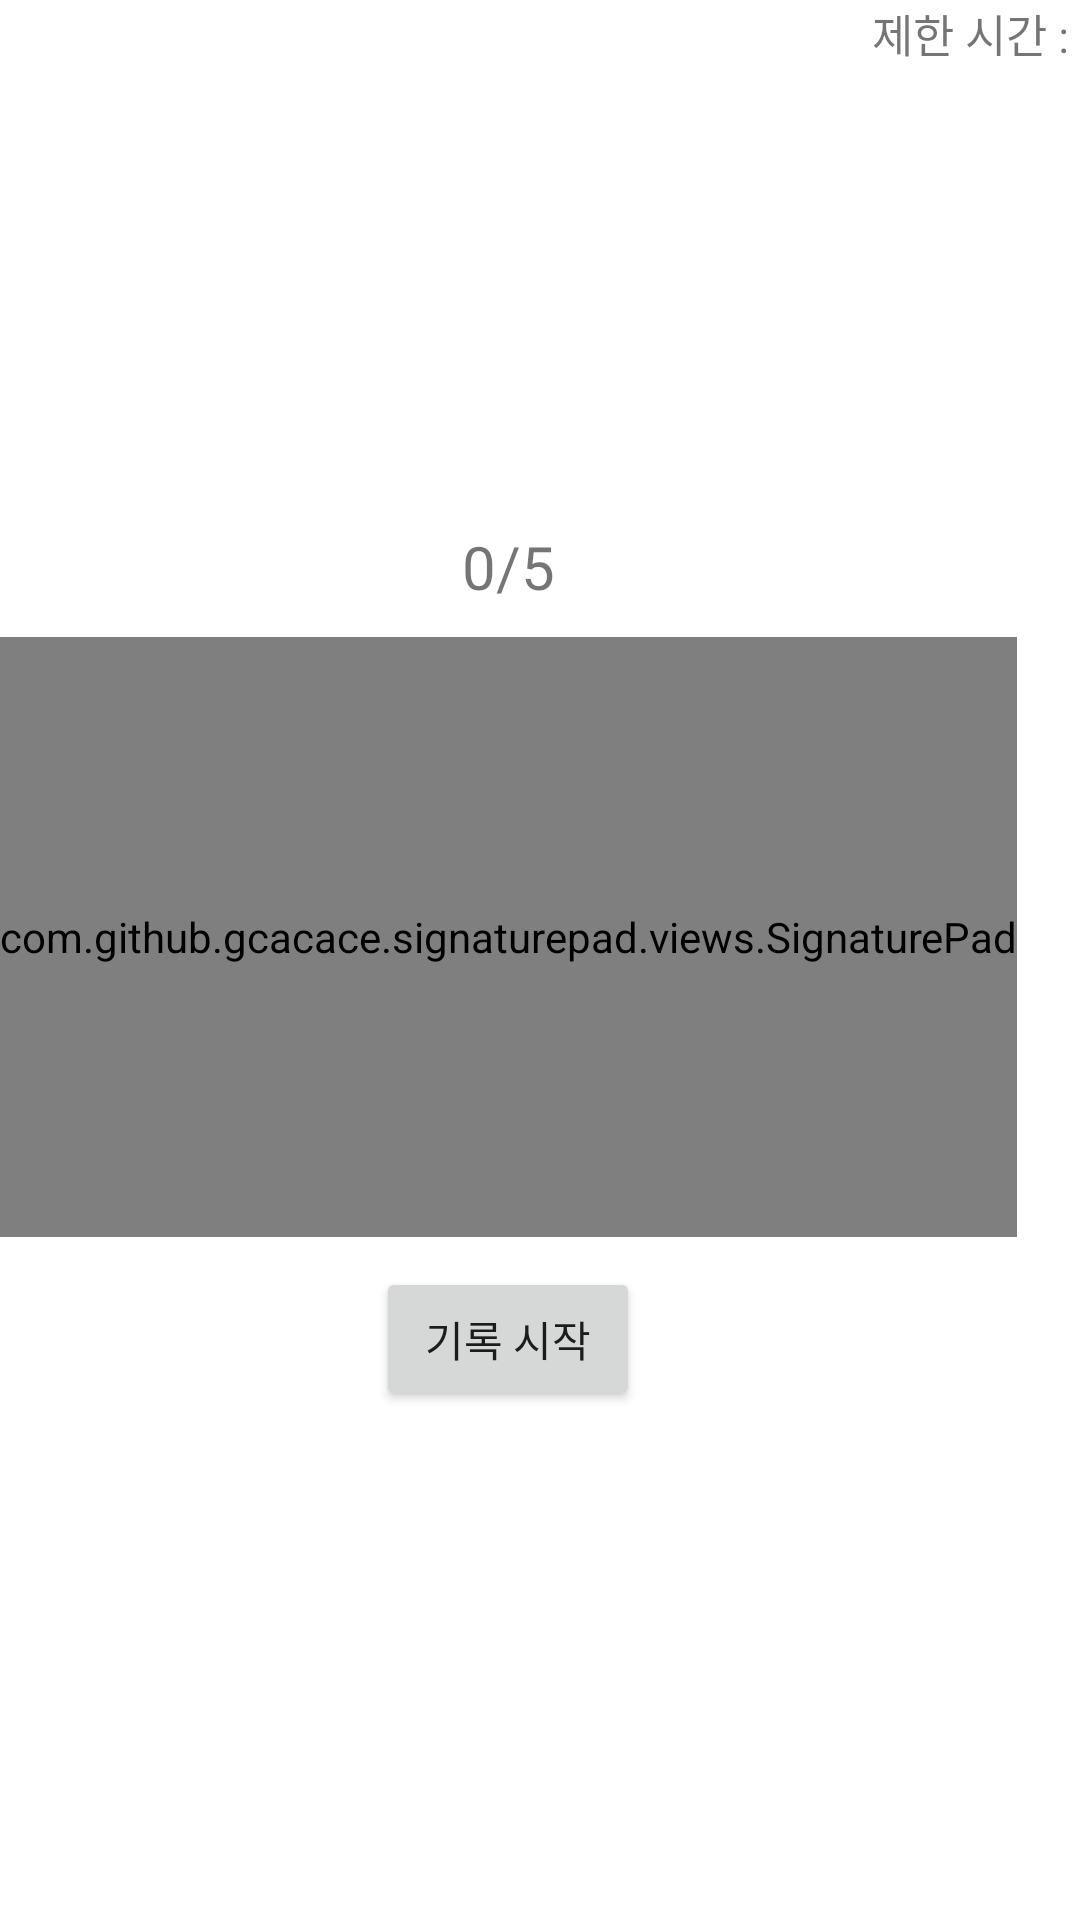

Reconstruct the res/layout file that produces this screen, plus the resources it refers to.
<!-- AndroidManifest.xml: application theme Theme.HandwrittenSignature -->
<!-- res/layout/real_sign.xml -->
<?xml version="1.0" encoding="utf-8"?>
<LinearLayout xmlns:android="http://schemas.android.com/apk/res/android"
    xmlns:tools="http://schemas.android.com/tools"
    android:layout_width="match_parent"
    android:layout_height="match_parent"
    android:orientation="vertical">

    <TextView
        android:id="@+id/timerText"
        android:layout_width="wrap_content"
        android:layout_height="wrap_content"
        android:layout_gravity="right"
        android:text="제한 시간 : "
        android:textSize="15dp" />

    <LinearLayout
        android:layout_width="wrap_content"
        android:layout_height="650dp"
        android:gravity="center"
        android:orientation="vertical">

        <TextView
            android:id="@+id/countText"
            android:layout_width="wrap_content"
            android:layout_height="wrap_content"
            android:layout_marginBottom="10dp"
            android:ems="3"
            android:gravity="center"
            android:text="0/5"
            android:textSize="20dp" />

        <FrameLayout
            android:layout_width="wrap_content"
            android:layout_height="wrap_content">

            <com.github.gcacace.signaturepad.views.SignaturePad
                android:id="@+id/signaturePad"
                android:layout_width="match_parent"
                android:layout_height="200dp"
                android:layout_marginBottom="10dp"
                android:background="#9A9A9A" />

            <TextView
                android:id="@+id/finishText"
                android:layout_width="wrap_content"
                android:layout_height="wrap_content"
                android:layout_gravity="center"
                android:text="서명 등록이 완료되었습니다."
                android:textSize="20dp"
                android:visibility="invisible" />

        </FrameLayout>

        <Button
            android:id="@+id/button_start"
            android:layout_width="wrap_content"
            android:layout_height="wrap_content"
            android:onClick="onClick"
            android:text="기록 시작"
            android:visibility="visible" />

        <LinearLayout
            android:layout_width="match_parent"
            android:layout_height="wrap_content"
            android:gravity="center"
            android:orientation="horizontal">

            <Button
                android:id="@+id/button_save"
                android:layout_width="wrap_content"
                android:layout_height="wrap_content"
                android:layout_marginLeft="60dp"
                android:layout_marginRight="20dp"
                android:layout_weight="1"
                android:onClick="onClick"
                android:text="기록 저장"
                android:visibility="invisible" />

            <Button
                android:id="@+id/button_clear"
                android:layout_width="wrap_content"
                android:layout_height="wrap_content"
                android:layout_marginLeft="20dp"
                android:layout_marginRight="60dp"
                android:layout_weight="1"
                android:onClick="onClick"
                android:text="초기화"
                android:visibility="invisible" />

        </LinearLayout>

    </LinearLayout>


        
        
        
        
        

        
        

        
        
        
        
        
        
        
        
        

        
        
        

        
        
        
        
        
        

        
        
        
        
        
        
        
        

        

        
        
        
        
        
        

        
        
        
        
        
        
        

        
        
        
        
        

        
        
        
        
        
        
        
        
        
        

        
        
        
        
        
        
        
        
        
        

</LinearLayout>
<!-- resources referenced by this layout -->
<resources>
  <style name="Theme.HandwrittenSignature" parent="Theme.MaterialComponents.DayNight.DarkActionBar">
          
          <item name="colorPrimary">@color/purple_500</item>
          <item name="colorPrimaryVariant">@color/purple_700</item>
          <item name="colorOnPrimary">@color/white</item>
          
          <item name="colorSecondary">@color/teal_200</item>
          <item name="colorSecondaryVariant">@color/teal_700</item>
          <item name="colorOnSecondary">@color/black</item>
          
          <item name="android:statusBarColor" tools:targetApi="l">?attr/colorPrimaryVariant</item>
          
      </style>
  <color name="purple_500">#FF6200EE</color>
  <color name="purple_700">#FF3700B3</color>
  <color name="white">#FFFFFFFF</color>
  <color name="teal_200">#FF03DAC5</color>
  <color name="teal_700">#FF018786</color>
  <color name="black">#FF000000</color>
</resources>
